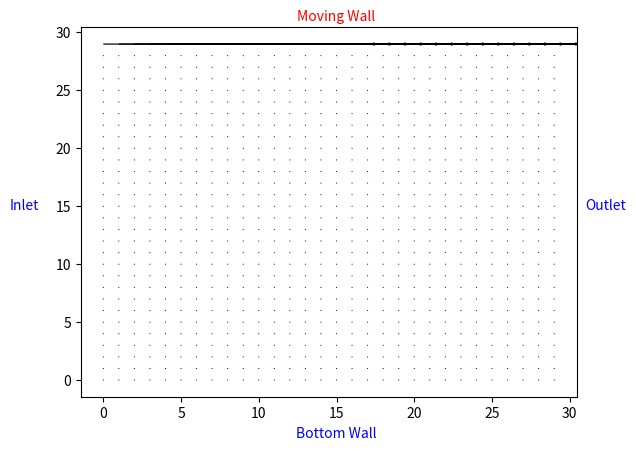

Reproduce this figure in Python. (Note: this script raises an exception after producing the figure.)
"""
HPC Milestone 4
Jared Engelken
Python 3
"""
import numpy as np
import matplotlib.pyplot as plt
from matplotlib import cm
from mpl_toolkits.mplot3d import Axes3D
from enum import IntEnum
import matplotlib.animation as animation


### Set Parameters, define grid & set initialization values
dtype = np.float32 #data type
timestep = 500 #number of animation iterations
Nx = 30 #plot size in the x direction #15
Ny = 30 #plot size in the y direction #10
Y,X = np.meshgrid(range(Ny),range(Nx)) #create the plot grid

c = np.array([[0,  1,  0, -1,  0,  1, -1, -1,  1],    # velocities, x components
              [0,  0,  1,  0, -1,  1,  1, -1, -1]]).T # velocities, y components
weights = np.array([4/9,1/9,1/9,1/9,1/9,1/36,1/36,1/36,1/36]) # weights for each channel
omega = 0.5  #relaxation rate #0.3 #A higher omega means a lower kinematic viscosity. Anything above 1.7 becomes unstable!
epsilon = 0.001 #pressure difference
wall_vel = 0.1 #wall speed

# Don't show any plots
plt.ioff()

# Define starting functions & values for u & rho
x_k = np.arange(Nx)
wavevector = 2*np.pi/Nx
uy_k = np.sin(wavevector*x_k, dtype=dtype)

rho = np.ones((Nx,Ny))    

ux = np.zeros_like(uy_k).reshape((Nx, 1))
u0 = np.zeros_like(uy_k).reshape((Nx, 1))
uy = uy_k.reshape((Nx, 1))

# Directions
D = IntEnum('D', 'E N W S NE NW SW SE')

### Compute functions
def equilibrium(rho_kl, ux_kl, uy_kl):
    cu5_kl = ux_kl + uy_kl
    cu6_kl = -ux_kl + uy_kl
    cu7_kl = -ux_kl - uy_kl
    cu8_kl = ux_kl - uy_kl
    uu_kl = ux_kl**2 + uy_kl**2
    return np.array([weights[0]*rho_kl*(1 - 3/2*uu_kl),
                     weights[1]*rho_kl*(1 + 3*ux_kl + 9/2*ux_kl**2 - 3/2*uu_kl),
                     weights[2]*rho_kl*(1 + 3*uy_kl + 9/2*uy_kl**2 - 3/2*uu_kl),
                     weights[3]*rho_kl*(1 - 3*ux_kl + 9/2*ux_kl**2 - 3/2*uu_kl),
                     weights[4]*rho_kl*(1 - 3*uy_kl + 9/2*uy_kl**2 - 3/2*uu_kl),
                     weights[5]*rho_kl*(1 + 3*cu5_kl + 9/2*cu5_kl**2 - 3/2*uu_kl),
                     weights[6]*rho_kl*(1 + 3*cu6_kl + 9/2*cu6_kl**2 - 3/2*uu_kl),
                     weights[7]*rho_kl*(1 + 3*cu7_kl + 9/2*cu7_kl**2 - 3/2*uu_kl),
                     weights[8]*rho_kl*(1 + 3*cu8_kl + 9/2*cu8_kl**2 - 3/2*uu_kl)])

def collision(f, omega):
    rho_kl = np.sum(f, axis=0)
    ux_kl = (f[1] - f[3] + f[5] - f[6] - f[7] + f[8])/rho_kl
    uy_kl = (f[2] - f[4] + f[5] + f[6] - f[7] - f[8])/rho_kl
    f += omega*(equilibrium(rho_kl, ux_kl, uy_kl) - f)
    return rho_kl, ux_kl, uy_kl

def streaming(f):
    for i in range(1, 9):
        f[i] = np.roll(f[i], c[i], axis=(0, 1))

def bounce_back (f, wall_vel):
    f_bottom = f[:,:,0].copy()
    f_top = f[:,:,-1].copy()    
    f_left = f[:,0,:].copy()
    f_right = f[:,-1,:].copy()

    streaming(f)
    # Defining the boundary conditions --> Anti Direction for hitting the bottom wall
    f[2,:,0] = f_bottom[4] #North -> South
    f[5,:,0] = f_bottom[7] #North-East -> South-West
    f[6,:,0] = f_bottom[8] #North_West -> South-East
    
    
    # Top boundary: sliding lid - compute rho after bounce back
    rho_bottom = f_top[6] + f_top[2] + f_top[5] + f[6,:,-1] + f[2,:,-1] + f[5,:,-1] + f[3,:,-1] + f[0,:,-1] + f[1,:,-1]
    f[4,:,-1] = f_top[4]
    f[8,:,-1] = f_top[6] + 6*weights[8]*rho_bottom*wall_vel
    f[7,:,-1] = f_top[5] - 6*weights[7]*rho_bottom*wall_vel
    
     # Change to "if False" for Couette flow test, otherwise set to "if True"
    if False:
        # Left boundary
        f[D.E,0,:] = f_left[D.W]
        f[D.NE,0,:] = f_left[D.SW]
        f[D.SE,0,:] = f_left[D.NW]

        # Right boundary
        f[D.W,-1,:] = f_right[D.E]
        f[D.NW,-1,:] = f_right[D.SE]
        f[D.SW,-1,:] = f_right[D.NE]

        # Bottom-left corner
        f[D.N,0,0] = f_bottom[D.S,0]
        f[D.E,0,0] = f_bottom[D.W,0]
        f[D.NE,0,0] = f_bottom[D.SW,0]

        # Bottom-right corner
        f[D.N,-1,0] = f_bottom[D.S,-1]
        f[D.W,-1,0] = f_bottom[D.E,-1]
        f[D.NW,-1,0] = f_bottom[D.SE,-1]

        # Top-left corner
        f[D.S,0,-1] = f_top[D.N,0]
        f[D.E,0,-1] = f_top[D.W,0]
        f[D.SE,0,-1] = f_top[D.NW,0]

        # Top-right corner
        f[D.S,-1,-1] = f_top[D.N,-1]
        f[D.W,-1,-1] = f_top[D.E,-1]
        f[D.SW,-1,-1] = f_top[D.NE,-1]
     

def animate(frame_number, uxAnim, plot):
    plot[0].remove()
    plot[0] = ax2.plot_surface(X, Y, uxAnim[:,:,frame_number], cmap="plasma")

### Calculation
# Definition of the probability density function of via calling equilibrium function
# First Roadpoint - Set u = 0 & rho = p0 + epsilon (2pix/lx)
f = equilibrium(rho, ux, u0)

uxAnim = np.zeros((Nx, Ny, timestep))
uPlot = np.zeros((Nx, Ny, timestep))
### Plots
for i in range(timestep):
    bounce_back(f, wall_vel)
    rho_kl, ux_kl, uy_kl = collision(f, omega)
    uxAnim[:,:,i] = ux_kl

    if i%20==0:
        uPlot[:,:,i] = ux_kl

        fig = plt.figure()
        ax = fig.add_subplot()
        ax.text(Nx/2, Ny+1, 'Moving Wall', c = 'red', horizontalalignment = 'center')
        ax.text(Nx + 1, Ny/2, 'Outlet', c = 'blue',  verticalalignment='center')
        ax.text(0-6, Ny/2, 'Inlet', c = 'blue',  verticalalignment='center')
        ax.text(Nx/2, 0 - 5, 'Bottom Wall', c = 'blue', horizontalalignment = 'center')
        ax.quiver(X,Y,ux_kl,uy_kl)
        plt.savefig('C:\MSc Sustainable Materials - Polymers\High Performance Computing\Images/MS4 Density Over Time' + str(i).zfill(4))

        # fig1 = plt.figure()
        # ax1 = fig1.add_subplot(111,projection = '3d')
        # # ax1.set_zlim([-0.1,0.1])
        # ax1.set_xlabel('x-Axis (Point in Grid')
        # ax1.set_ylabel('y-Axis (Point in Grid)')
        # ax1.set_zlabel('Velocity')
        # ax1.plot_surface(X,Y,ux_kl)
        # plt.savefig('C:\MSc Sustainable Materials - Polymers\High Performance Computing\Images/Figures_2_Velocity' + str(i).zfill(4))

fig2 = plt.figure()
ax2 = fig2.add_subplot(111, projection='3d')
plot = [ax2.plot_surface(X, Y, uxAnim[:,:,0], color='0.75', rstride=1, cstride=1)]
# ax2.set_zlim3d(0.995,1.005)
ax2.set_xlabel('X Direction')
ax2.set_ylabel('Y Direction')
ax2.set_zlabel('Velocity')
ax2.set_title('Velocity Profile Over Time')
anim = animation.FuncAnimation(fig2, animate, timestep, fargs=(uxAnim, plot))
anim.save('C:\MSc Sustainable Materials - Polymers\High Performance Computing\Images'
    +'\MS4 Velocity Animation.gif',writer='imagemagick')

fig3 = plt.figure()
ax3 = fig3.add_subplot()
ax3.set_xlabel('Y Direction')
ax3.set_ylabel('Velocity')
ax3.set_title('Velocity Profile Over Time')
for j in range(timestep):
    ax3.plot(range(Ny),uPlot[1,:,j])
plt.savefig('C:\MSc Sustainable Materials - Polymers\High Performance Computing\Images'
    +'\MS4 Velocity Profile Over Time.png',writer='imagemagick',bbox_inches='tight')
